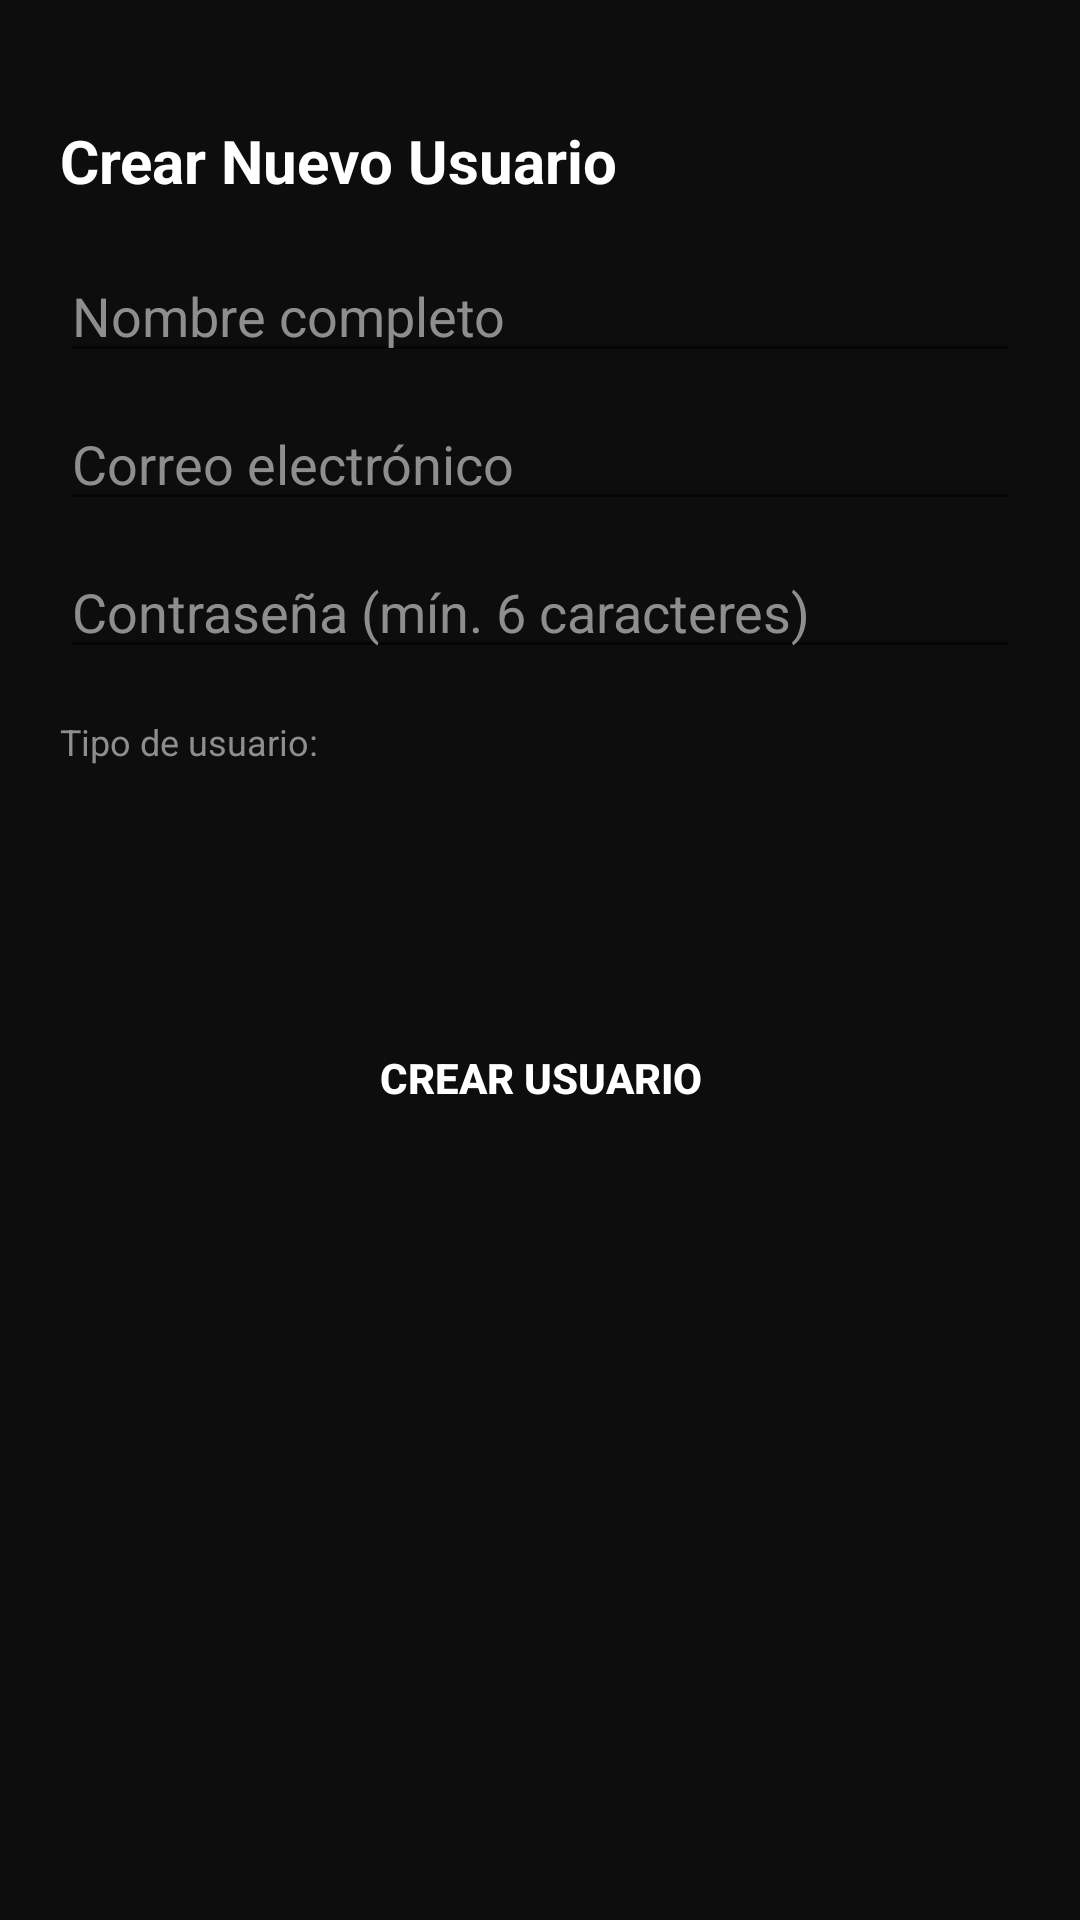

Here is an Android app screen rendered from its layout file. Give the layout XML and the strings, colors and styles it references.
<!-- AndroidManifest.xml: application theme Theme.AppCineIndie -->
<!-- res/layout/dialog_add_user.xml -->
<?xml version="1.0" encoding="utf-8"?>
<LinearLayout xmlns:android="http://schemas.android.com/apk/res/android"
    android:layout_width="match_parent"
    android:layout_height="wrap_content"
    android:background="@color/bg_noir"
    android:orientation="vertical"
    android:fitsSystemWindows="true"
    android:paddingStart="20dp"
    android:paddingEnd="20dp"
    android:paddingBottom="20dp"
    android:paddingTop="40dp">

    <TextView
        android:layout_width="wrap_content"
        android:layout_height="wrap_content"
        android:text="Crear Nuevo Usuario"
        android:textColor="@color/white"
        android:textSize="20sp"
        android:textStyle="bold" />

    <EditText
        android:id="@+id/etAdminUserName"
        android:layout_width="match_parent"
        android:layout_height="wrap_content"
        android:layout_marginTop="16dp"
        android:inputType="textCapSentences"
        android:hint="Nombre completo"
        android:textColor="@color/white"
        android:textColorHint="@color/text_secondary_noir" />

    <EditText
        android:id="@+id/etAdminUserEmail"
        android:layout_width="match_parent"
        android:layout_height="wrap_content"
        android:layout_marginTop="8dp"
        android:hint="Correo electrónico"
        android:inputType="textEmailAddress"
        android:textColor="@color/white"
        android:textColorHint="@color/text_secondary_noir" />

    <EditText
        android:id="@+id/etAdminUserPassword"
        android:layout_width="match_parent"
        android:layout_height="wrap_content"
        android:layout_marginTop="8dp"
        android:hint="Contraseña (mín. 6 caracteres)"
        android:inputType="textPassword"
        android:textColor="@color/white"
        android:textColorHint="@color/text_secondary_noir" />

    <TextView
        android:layout_width="wrap_content"
        android:layout_height="wrap_content"
        android:layout_marginTop="16dp"
        android:text="Tipo de usuario:"
        android:textColor="@color/text_secondary_noir"
        android:textSize="12sp" />

    <Spinner
        android:id="@+id/spinnerUserType"
        android:layout_width="match_parent"
        android:layout_height="48dp"
        android:layout_marginTop="4dp"
        android:background="@drawable/bg_dark_button" />

    <androidx.appcompat.widget.AppCompatButton
        android:id="@+id/btnCreateUser"
        android:layout_width="match_parent"
        android:layout_height="56dp"
        android:layout_marginTop="24dp"
        android:background="@drawable/bg_vibrant_purple_button"
        android:text="CREAR USUARIO"
        android:textColor="@color/white"
        android:textStyle="bold" />

</LinearLayout>
<!-- resources referenced by this layout -->
<resources>
  <color name="bg_noir">#0D0D0D</color>
  <color name="text_secondary_noir">#8E8E8E</color>
  <color name="white">#FFFFFFFF</color>
  <!-- drawable bg_vibrant_purple_button (drawable) -->
  <?xml version="1.0" encoding="utf-8"?>
  <shape xmlns:android="http://schemas.android.com/apk/res/android">
      <solid android:color="@color/vibrant_purple" />
      <corners android:radius="12dp" />
  </shape>
  <style name="Theme.AppCineIndie" parent="Theme.AppCompat.Light.NoActionBar" />
</resources>
